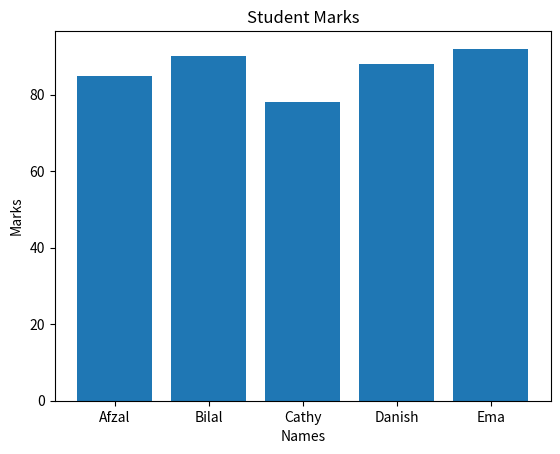

Python code for this plot:
import numpy as np
import pandas as pd
import matplotlib.pyplot as plt

data={
    "Name":["Afzal","Bilal","Cathy","Danish","Ema"],
    "Age":[23,25,22,24,21],
    "Marks":[85,90,78,88,92],
    "City":["Lahore","Karachi","Islamabad","Peshawar","Quetta"]
}

df=pd.DataFrame(data)
print(df)

print(df.head(1))

print(df.info())

print(df.describe())

print(df[df["Marks"]>80])

plt.bar(df["Name"],df["Marks"])

plt.title("Student Marks")
plt.xlabel("Names")
plt.ylabel("Marks")
plt.show()